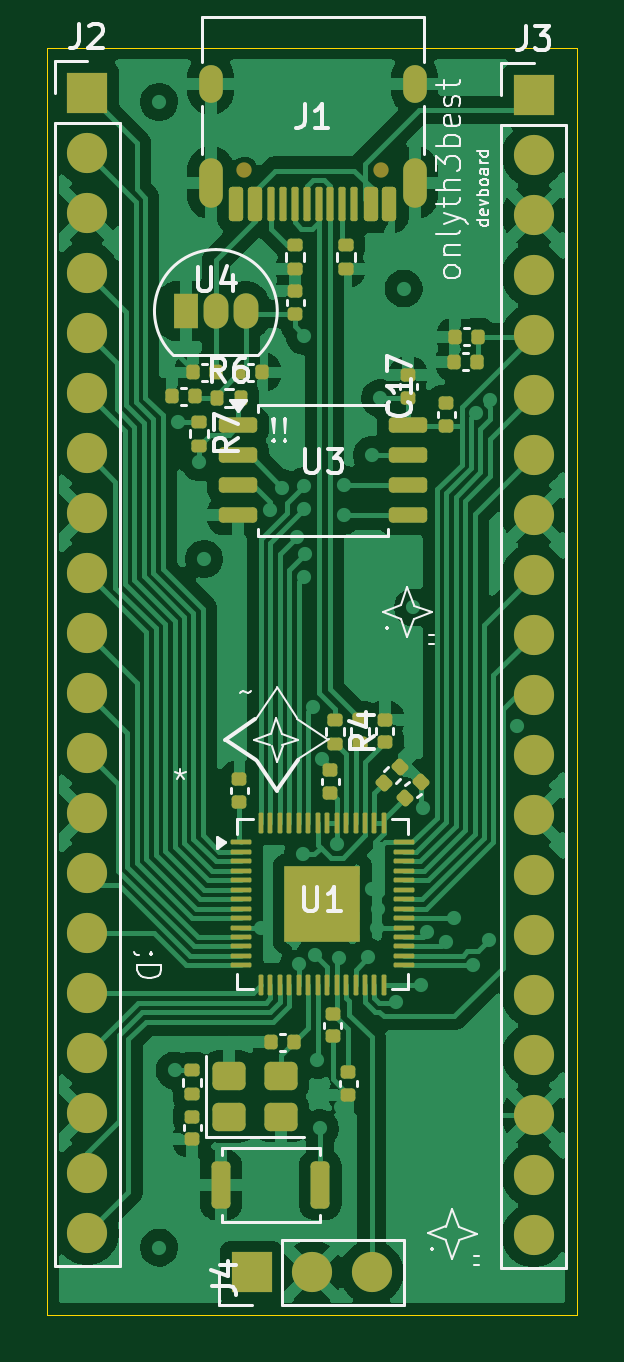
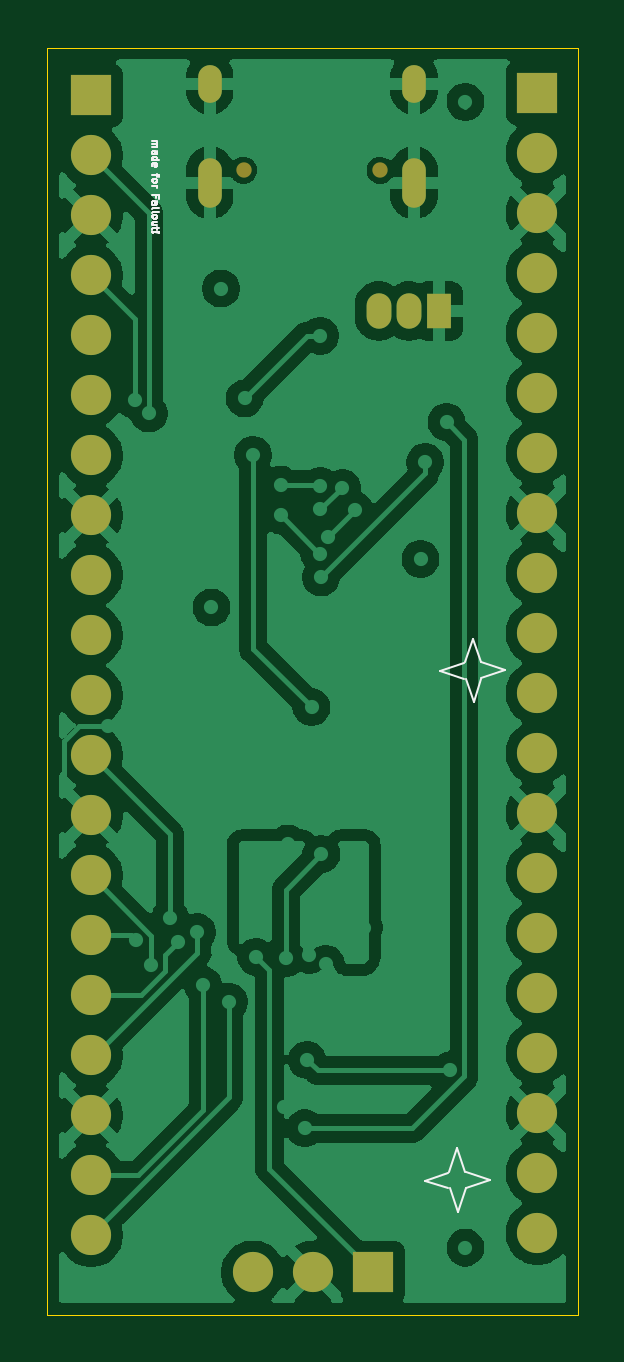
Circuit board: 9 layer files. Board 22.4 x 53.7 mm.
- bottom_copper: devboard-B_Cu.gbr (160442 bytes)
- bottom_mask: devboard-B_Mask.gbr (2111 bytes)
- paste: devboard-B_Paste.gbr (453 bytes)
- bottom_silk: devboard-B_Silkscreen.gbr (8234 bytes)
- outline: devboard-Edge_Cuts.gbr (610 bytes)
- top_copper: devboard-F_Cu.gbr (196757 bytes)
- top_mask: devboard-F_Mask.gbr (8381 bytes)
- paste: devboard-F_Paste.gbr (6895 bytes)
- top_silk: devboard-F_Silkscreen.gbr (29715 bytes)

=== bottom_copper: devboard-B_Cu.gbr (160442 bytes, source omitted) ===
=== bottom_mask: devboard-B_Mask.gbr ===
%TF.GenerationSoftware,KiCad,Pcbnew,10.0.1*%
%TF.CreationDate,2026-06-25T09:50:19+02:00*%
%TF.ProjectId,devboard,64657662-6f61-4726-942e-6b696361645f,rev?*%
%TF.SameCoordinates,Original*%
%TF.FileFunction,Soldermask,Bot*%
%TF.FilePolarity,Negative*%
%FSLAX46Y46*%
G04 Gerber Fmt 4.6, Leading zero omitted, Abs format (unit mm)*
G04 Created by KiCad (PCBNEW 10.0.1) date 2026-06-25 09:50:19*
%MOMM*%
%LPD*%
G01*
G04 APERTURE LIST*
%ADD10O,1.050000X1.500000*%
%ADD11R,1.050000X1.500000*%
%ADD12O,1.000000X1.600000*%
%ADD13O,1.000000X2.100000*%
%ADD14C,0.650000*%
%ADD15R,1.700000X1.700000*%
%ADD16C,1.700000*%
G04 APERTURE END LIST*
D10*
%TO.C,U4*%
X120670000Y-86800000D03*
X119400000Y-86800000D03*
D11*
X118130000Y-86800000D03*
%TD*%
D12*
%TO.C,J1*%
X119180000Y-77190000D03*
D13*
X119180000Y-81370000D03*
D12*
X127820000Y-77190000D03*
D13*
X127820000Y-81370000D03*
D14*
X120610000Y-80840000D03*
X126390000Y-80840000D03*
%TD*%
D15*
%TO.C,J4*%
X120910000Y-127500000D03*
D16*
X123450000Y-127500000D03*
X125990000Y-127500000D03*
%TD*%
D15*
%TO.C,J3*%
X132850000Y-77670000D03*
D16*
X132850000Y-80210000D03*
X132850000Y-82750000D03*
X132850000Y-85290000D03*
X132850000Y-87830000D03*
X132850000Y-90370000D03*
X132850000Y-92910000D03*
X132850000Y-95450000D03*
X132850000Y-97990000D03*
X132850000Y-100530000D03*
X132850000Y-103070000D03*
X132850000Y-105610000D03*
X132850000Y-108150000D03*
X132850000Y-110690000D03*
X132850000Y-113230000D03*
X132850000Y-115770000D03*
X132850000Y-118310000D03*
X132850000Y-120850000D03*
X132850000Y-123390000D03*
X132850000Y-125930000D03*
%TD*%
D15*
%TO.C,J2*%
X113950000Y-77580000D03*
D16*
X113950000Y-80120000D03*
X113950000Y-82660000D03*
X113950000Y-85200000D03*
X113950000Y-87740000D03*
X113950000Y-90280000D03*
X113950000Y-92820000D03*
X113950000Y-95360000D03*
X113950000Y-97900000D03*
X113950000Y-100440000D03*
X113950000Y-102980000D03*
X113950000Y-105520000D03*
X113950000Y-108060000D03*
X113950000Y-110600000D03*
X113950000Y-113140000D03*
X113950000Y-115680000D03*
X113950000Y-118220000D03*
X113950000Y-120760000D03*
X113950000Y-123300000D03*
X113950000Y-125840000D03*
%TD*%
M02*

=== paste: devboard-B_Paste.gbr ===
%TF.GenerationSoftware,KiCad,Pcbnew,10.0.1*%
%TF.CreationDate,2026-06-25T09:50:19+02:00*%
%TF.ProjectId,devboard,64657662-6f61-4726-942e-6b696361645f,rev?*%
%TF.SameCoordinates,Original*%
%TF.FileFunction,Paste,Bot*%
%TF.FilePolarity,Positive*%
%FSLAX46Y46*%
G04 Gerber Fmt 4.6, Leading zero omitted, Abs format (unit mm)*
G04 Created by KiCad (PCBNEW 10.0.1) date 2026-06-25 09:50:19*
%MOMM*%
%LPD*%
G01*
G04 APERTURE LIST*
G04 APERTURE END LIST*
M02*

=== bottom_silk: devboard-B_Silkscreen.gbr (8234 bytes, source omitted) ===
=== outline: devboard-Edge_Cuts.gbr ===
%TF.GenerationSoftware,KiCad,Pcbnew,10.0.1*%
%TF.CreationDate,2026-06-25T09:50:19+02:00*%
%TF.ProjectId,devboard,64657662-6f61-4726-942e-6b696361645f,rev?*%
%TF.SameCoordinates,Original*%
%TF.FileFunction,Profile,NP*%
%FSLAX46Y46*%
G04 Gerber Fmt 4.6, Leading zero omitted, Abs format (unit mm)*
G04 Created by KiCad (PCBNEW 10.0.1) date 2026-06-25 09:50:19*
%MOMM*%
%LPD*%
G01*
G04 APERTURE LIST*
%TA.AperFunction,Profile*%
%ADD10C,0.050000*%
%TD*%
G04 APERTURE END LIST*
D10*
X112250000Y-75650000D02*
X134700000Y-75650000D01*
X134700000Y-129300000D01*
X112250000Y-129300000D01*
X112250000Y-75650000D01*
M02*

=== top_copper: devboard-F_Cu.gbr (196757 bytes, source omitted) ===
=== top_mask: devboard-F_Mask.gbr (8381 bytes, source omitted) ===
=== paste: devboard-F_Paste.gbr (6895 bytes, source omitted) ===
=== top_silk: devboard-F_Silkscreen.gbr (29715 bytes, source omitted) ===
